Labelled photos from "betel_dataset", an image-classification folder in BANUKABHANUTEJA/betel-leaf-disease-classification-main. The possible labels are: anthracnose, healthy leaf, leaf rot, leaf spot, bacterial leaf.

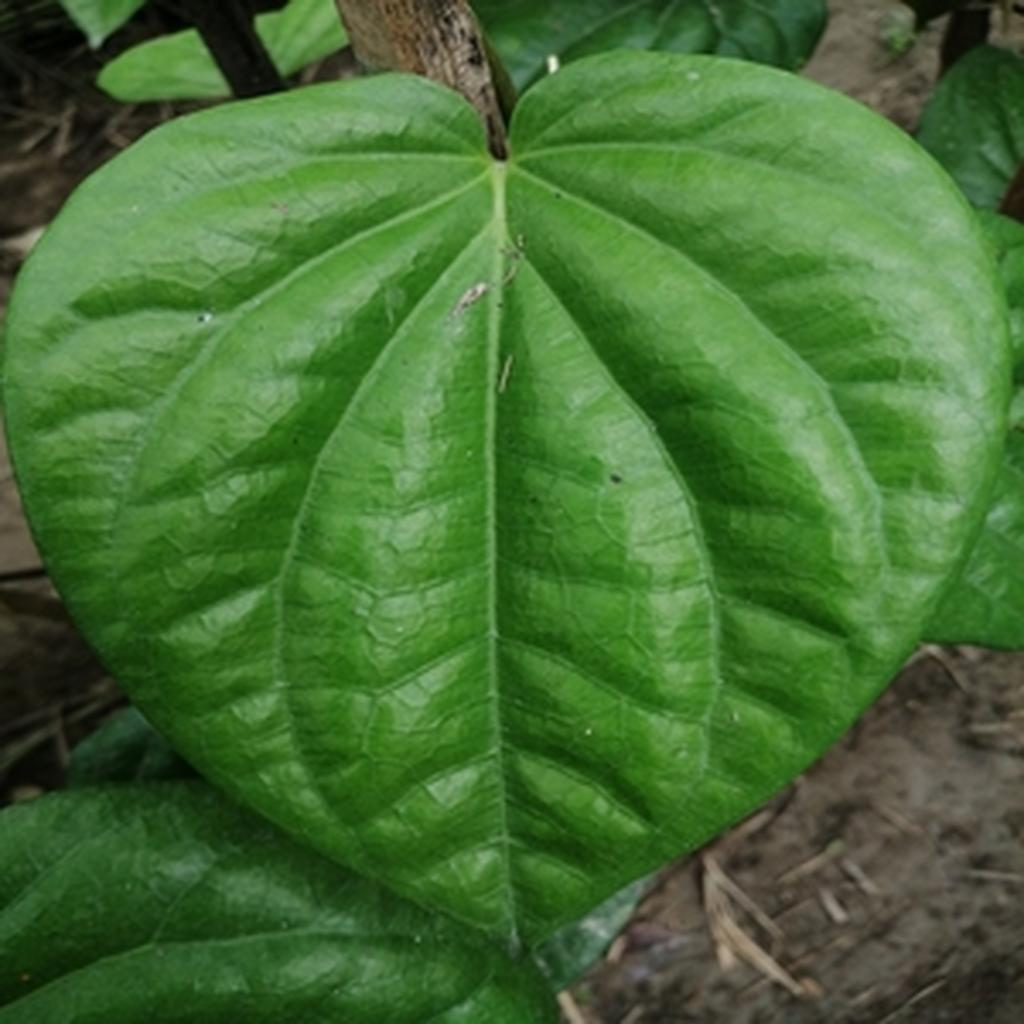
Label: healthy leaf

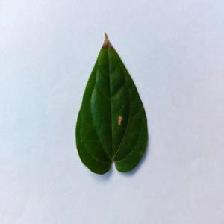
Label: anthracnose

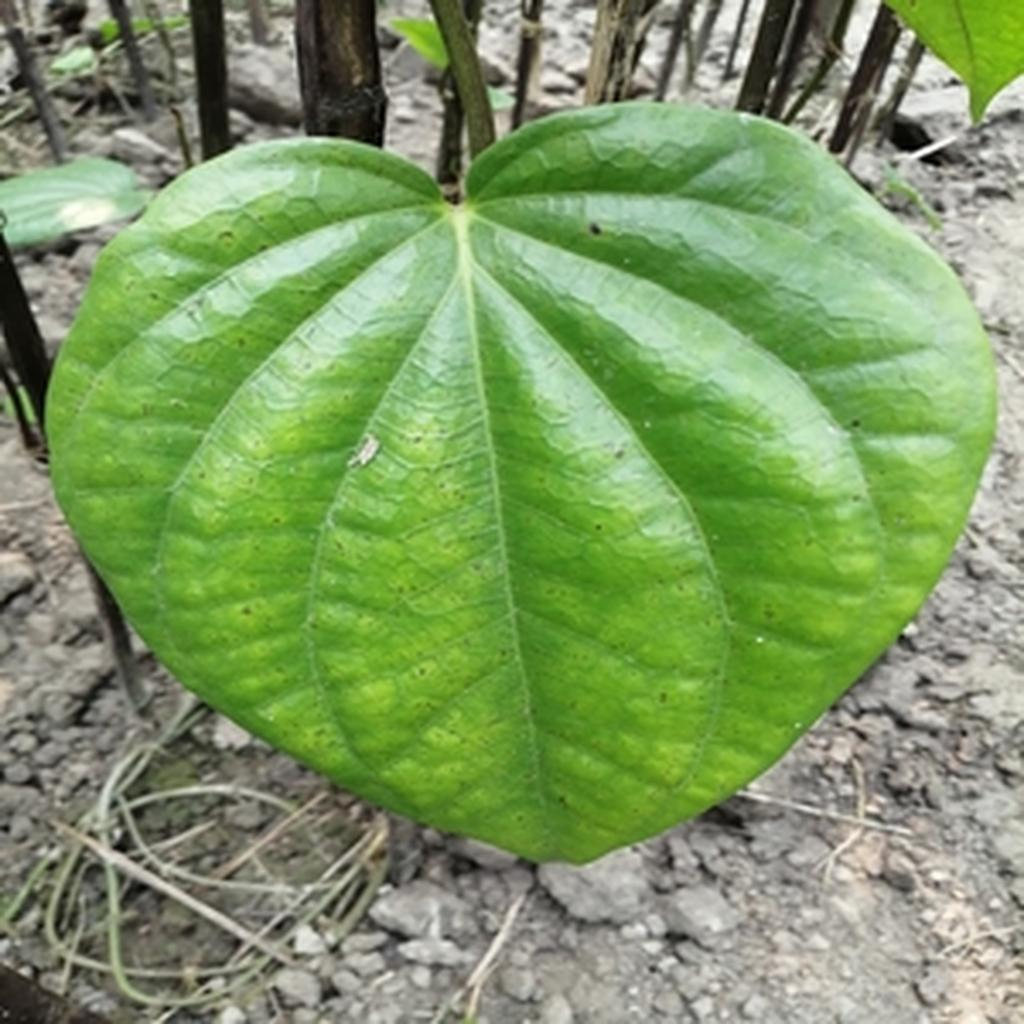
Label: leaf spot

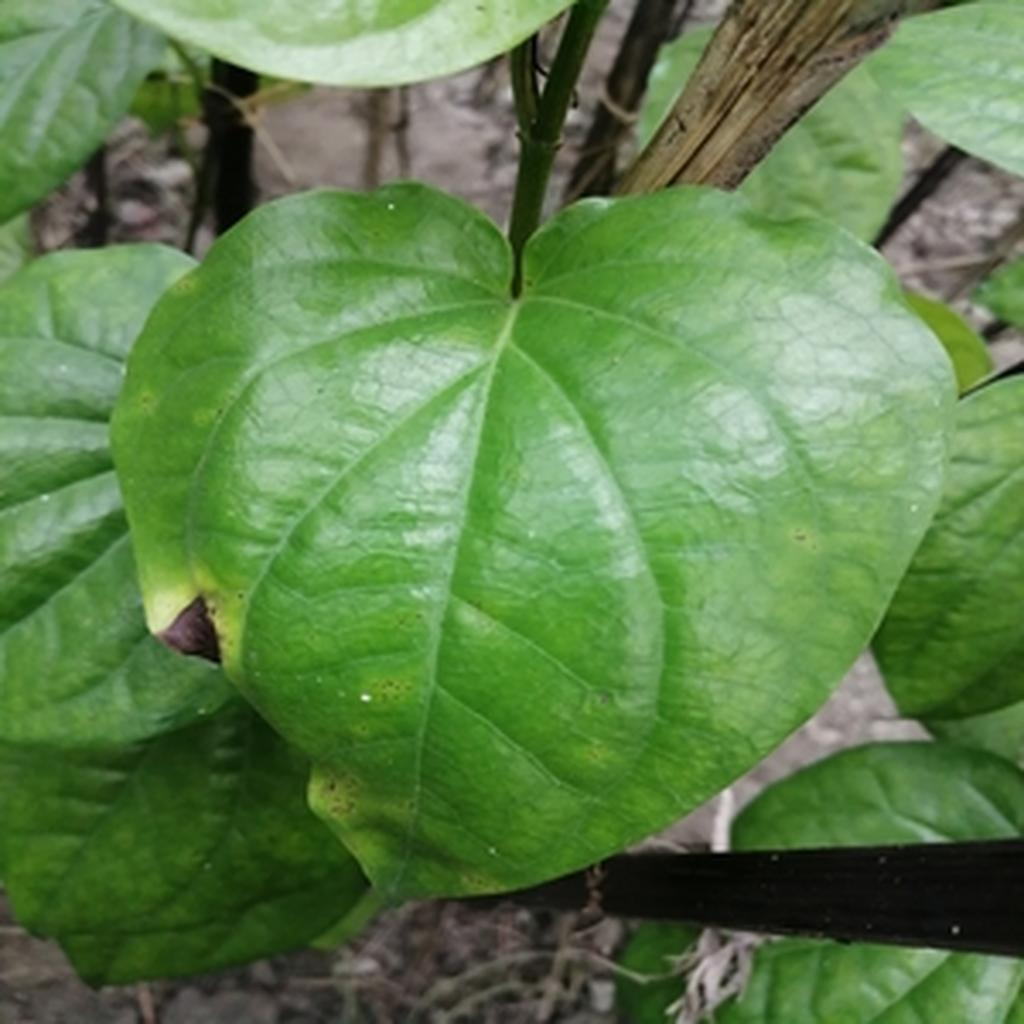
Label: leaf rot

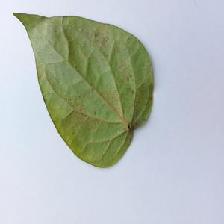
Label: bacterial leaf

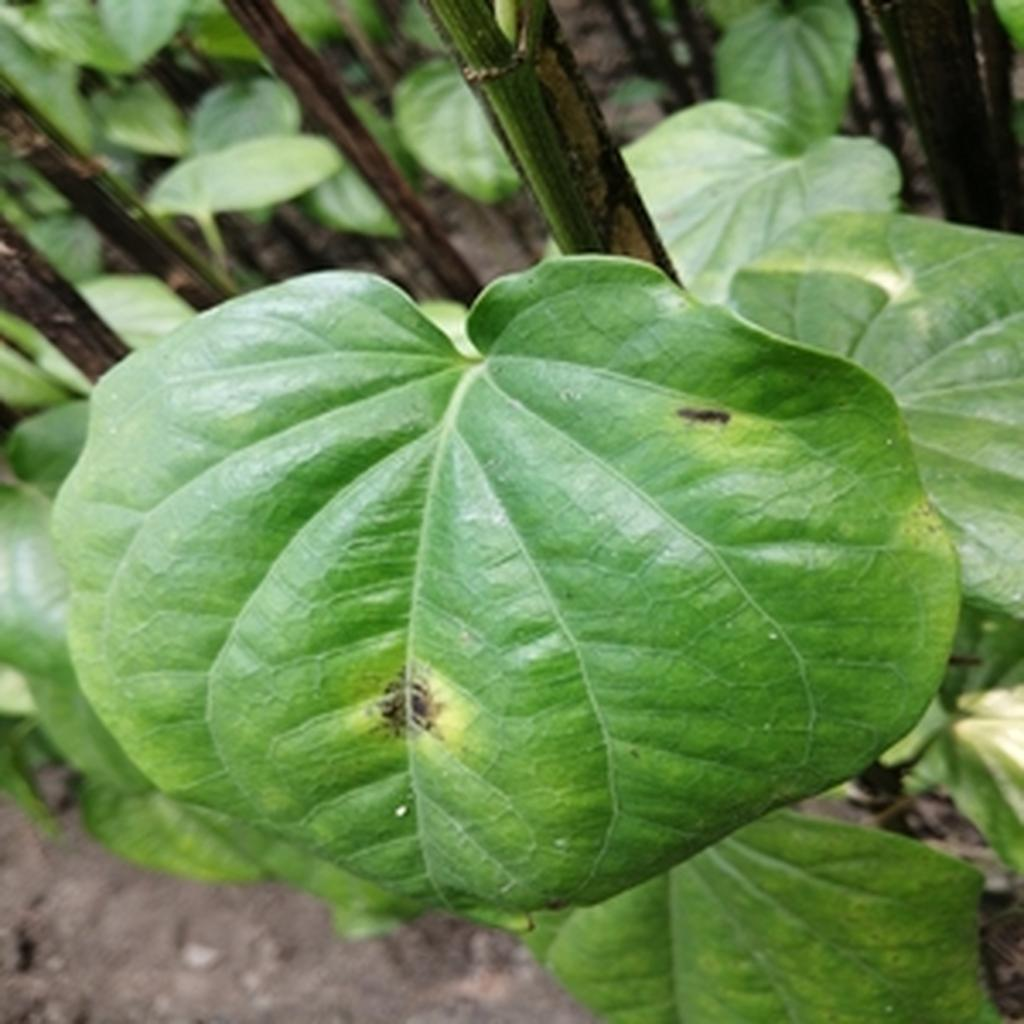
Label: leaf rot
